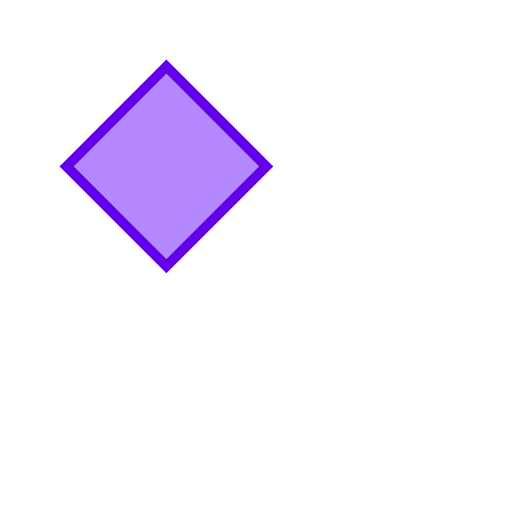
t = 0.00 s
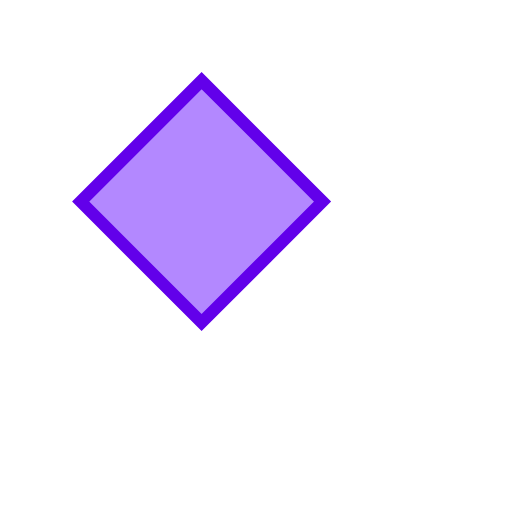
t = 0.15 s
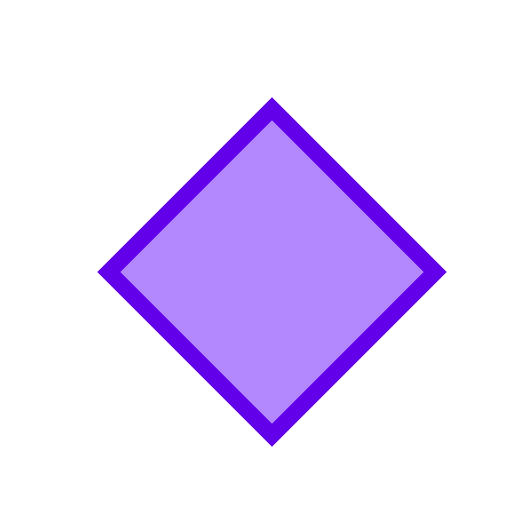
t = 0.45 s
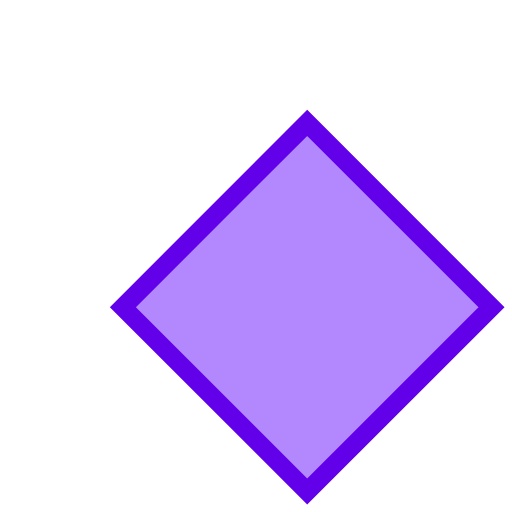
t = 0.60 s
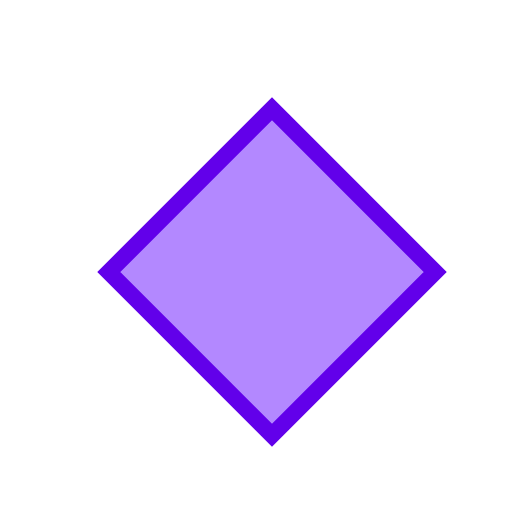
t = 0.75 s
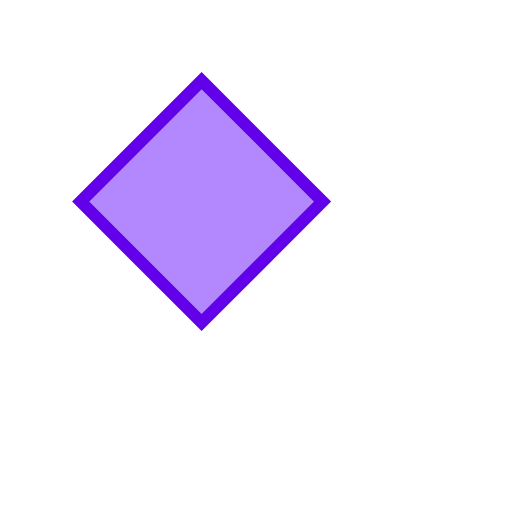
t = 1.05 s

The animated SVG that drew these frames (rendered in a browser with its animation timeline set to each time). Animation: 1 SMIL element (animateTransform=1); one cycle of 1.20 s, repeats indefinitely.

<svg width="100" height="100" viewBox="0 0 100 100" xmlns="http://www.w3.org/2000/svg">
    <!-- Purple diamond that pulses (scales) in place. The player pivots `scale`
         about the viewBox centre, so it grows/shrinks around its middle. Peak 1.2x
         of r=30 -> 36 from centre, still inside the box. -->
    <polygon points="50,20 80,50 50,80 20,50" fill="#B388FF" stroke="#6200EA" stroke-width="3">
        <animateTransform attributeName="transform" type="scale"
            values="0.65,0.65; 1.2,1.2; 0.65,0.65" dur="1.2s" repeatCount="indefinite"/>
    </polygon>
</svg>
